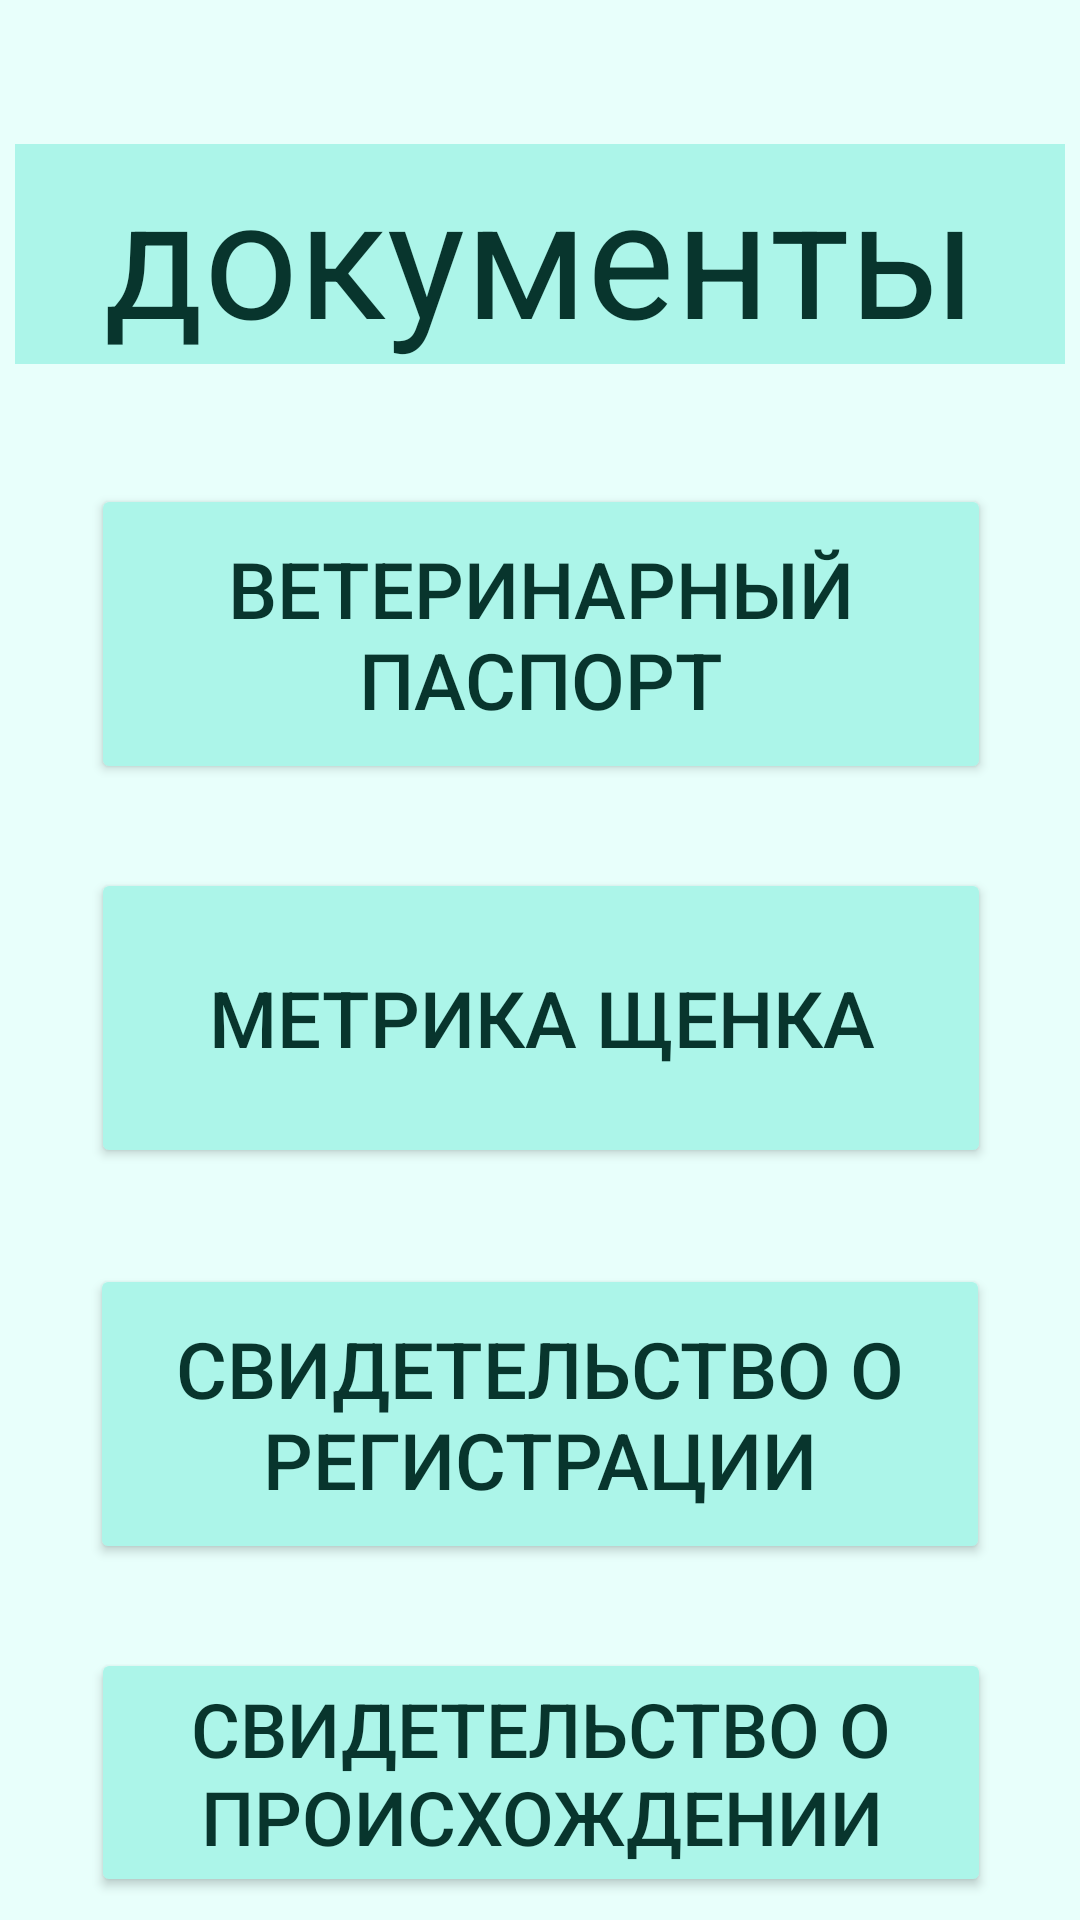

Android layout source for this screen:
<!-- AndroidManifest.xml: application theme Theme.DogHelper -->
<!-- res/layout/fragment_documents_menu.xml -->
<?xml version="1.0" encoding="utf-8"?>
<androidx.constraintlayout.widget.ConstraintLayout xmlns:android="http://schemas.android.com/apk/res/android"
    xmlns:app="http://schemas.android.com/apk/res-auto"
    xmlns:tools="http://schemas.android.com/tools"
    android:layout_width="match_parent"
    android:layout_height="match_parent"
    android:orientation="vertical"
    tools:context=".documents_menu"
    android:background="@color/background">

    <TextView
        android:id="@+id/documents_title"
        android:layout_width="350dp"
        android:layout_height="wrap_content"
        android:layout_gravity="center"
        android:layout_marginTop="48dp"
        android:background="@color/medium_mint"
        android:gravity="center"
        android:text="@string/documents_title"
        android:textColor="@color/text"
        android:textSize="55dp"
        app:layout_constraintEnd_toEndOf="parent"
        app:layout_constraintHorizontal_bias="0.491"
        app:layout_constraintStart_toStartOf="parent"
        app:layout_constraintTop_toTopOf="parent" />

    <Button
        android:id="@+id/vet_pasport"
        android:layout_width="300dp"
        android:layout_height="100dp"
        android:layout_gravity="center"
        android:layout_marginTop="40dp"
        android:backgroundTint="@color/medium_mint"
        android:text="@string/vetpasport"
        android:textColor="@color/text"
        android:textSize="26dp"
        app:layout_constraintEnd_toEndOf="parent"
        app:layout_constraintHorizontal_bias="0.508"
        app:layout_constraintStart_toStartOf="parent"
        app:layout_constraintTop_toBottomOf="@+id/documents_title" />

    <Button
        android:id="@+id/metrics"
        android:layout_width="300dp"
        android:layout_height="100dp"
        android:layout_gravity="center"
        android:layout_marginTop="168dp"
        android:backgroundTint="@color/medium_mint"
        android:text="@string/metrica"
        android:textColor="@color/text"
        android:textSize="26dp"
        app:layout_constraintEnd_toEndOf="parent"
        app:layout_constraintHorizontal_bias="0.508"
        app:layout_constraintStart_toStartOf="parent"
        app:layout_constraintTop_toBottomOf="@+id/documents_title" />

    <Button
        android:id="@+id/doc_registration"
        android:layout_width="300dp"
        android:layout_height="100dp"
        android:layout_gravity="center"
        android:layout_marginTop="300dp"
        android:backgroundTint="@color/medium_mint"
        android:text="@string/doc_registration"
        android:textColor="@color/text"
        android:textSize="26dp"
        app:layout_constraintEnd_toEndOf="parent"
        app:layout_constraintStart_toStartOf="parent"
        app:layout_constraintTop_toBottomOf="@+id/documents_title" />

    <Button
        android:id="@+id/doc_family"
        android:layout_width="300dp"
        android:layout_height="wrap_content"
        android:layout_gravity="center"
        android:layout_marginTop="428dp"
        android:backgroundTint="@color/medium_mint"
        android:text="@string/doc_family"
        android:textColor="@color/text"
        android:textSize="25dp"
        app:layout_constraintEnd_toEndOf="parent"
        app:layout_constraintHorizontal_bias="0.508"
        app:layout_constraintStart_toStartOf="parent"
        app:layout_constraintTop_toBottomOf="@+id/documents_title" />

</androidx.constraintlayout.widget.ConstraintLayout>
<!-- resources referenced by this layout -->
<resources>
  <color name="background">#E8FFFB</color>
  <color name="medium_mint">#ACF5E9</color>
  <color name="text">#08352D</color>
  <string name="doc_family">свидетельство о происхождении</string>
  <string name="doc_registration">свидетельство о регистрации</string>
  <string name="documents_title">документы</string>
  <string name="metrica">метрика щенка</string>
  <string name="vetpasport">ветеринарный паспорт</string>
  <style name="Theme.DogHelper" parent="Theme.MaterialComponents.DayNight.DarkActionBar">
          
          <item name="colorPrimary">@color/purple_500</item>
          <item name="colorPrimaryVariant">@color/purple_700</item>
          <item name="colorOnPrimary">@color/white</item>
          
          <item name="colorSecondary">@color/teal_200</item>
          <item name="colorSecondaryVariant">@color/teal_700</item>
          <item name="colorOnSecondary">@color/black</item>
          
          <item name="android:statusBarColor">?attr/colorPrimaryVariant</item>
          
      </style>
  <color name="purple_500">#FF6200EE</color>
  <color name="purple_700">#FF3700B3</color>
  <color name="white">#FFFFFFFF</color>
  <color name="teal_200">#FF03DAC5</color>
  <color name="teal_700">#FF018786</color>
  <color name="black">#FF000000</color>
</resources>
